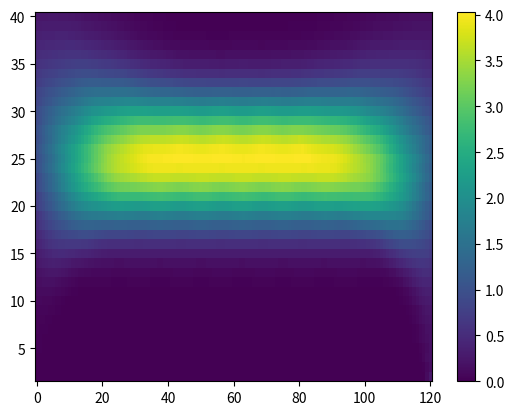

Here is the Python script that generated this plot:
import numpy as np
from scipy import interpolate
from scipy.signal import savgol_filter, windows
from scipy.special import erf
import matplotlib.pyplot as plt


def reshape1(x):
    return x.reshape(x.size)


def reshape2(x):
    return x.reshape(x.size, 1)


def estimate_mean(signal, window, order):
    return savgol_filter(signal, window_length=window, polyorder=order)


def define_indexes(i, signal, window):
    left_half = window // 2
    right_half = window - left_half
    s_length = len(signal)
    if (i - left_half) >= 0:
        left_ind = i - left_half
    else:
        left_ind = 0
    if (i + right_half) <= s_length - 1:
        right_ind = i + right_half
    else:
        right_ind = s_length
    return left_ind, right_ind


def estimate_sigma(signal, window):
    sigma = []
    s_length = len(signal)
    for i in range(0, s_length):
        left_ind, right_ind = define_indexes(i, signal, window)
        sigma.append(np.std(signal[left_ind: right_ind]))
    return sigma


def interp_data(x_input, y_input, x_res, k=3):
    time_input = np.array([x.timestamp() for x in x_input])
    time_res = np.array([x.timestamp() for x in x_res])
    tck = interpolate.splrep(time_input, y_input, k=k)
    return interpolate.splev(time_res, tck)


def use_sigma_criteria(signal, window=12, k_coef=2.5):
    flag = True
    loop_lim = 100
    cycle_count = 0
    s3 = None
    while flag:
        s2 = savgol_filter(signal, window_length=window, polyorder=2)
        delta_s = signal - s2
        s_length = len(delta_s)
        s3 = np.copy(signal)
        s3[0] = s2[0]
        s3[s_length - 1] = s2[s_length - 1]
        sigma = estimate_sigma(signal=delta_s, window=window)
        out_count = 0
        cycle_count += 1
        for i in range(1, s_length - 1):
            if abs(delta_s[i]) > k_coef * sigma[i]:
                out_count += 1
                if abs(delta_s[i + 1]) > k_coef * sigma[i + 1]:
                    s3[i] = s3[i - 1]
                else:
                    s3[i] = (s3[i - 1] + s3[i + 1]) / 2
        if (out_count == 0) or (cycle_count == loop_lim):
            flag = False
        else:
            signal = np.copy(s3)
    return s3


def bandpass_filter(signal, min_period, max_period, trend_removal=False, norm=False):
    def u(x, a, L):
        b = erf(np.pi * a)
        return (2. / (b * L)) * np.exp(-x * x / (a * a * L * L)) * np.sinc(2. * x / L)

    if trend_removal:
        trend_period = int(1.5 * max_period)
        trend = estimate_mean(signal, window=trend_period, order=2)
        signal = signal - trend
        if norm:
            signal = signal / (trend + 1E-7)
    a = 40
    s_length = len(signal)
    x = np.arange(-s_length + 1, s_length)
    y = u(x, a, min_period) - u(x, a, max_period)
    s2 = []
    for j in range(0, s_length):
        val = np.sum([signal[j - k] * y[s_length + k - 1] for k in range(j - s_length + 1, j + 1)])
        s2.append(val)
    return np.array(s2)


def get_distance_azimuth(lat1, long1, lat2, long2):
    R_E = 6372.795
    r_lat1 = np.radians(lat1)
    r_lat2 = np.radians(lat2)
    r_long1 = np.radians(long1)
    r_long2 = np.radians(long2)
    d_lon = (r_long2 - r_long1)

    x = np.cos(r_lat2) * np.sin(d_lon)
    y = np.cos(r_lat1) * np.sin(r_lat2) - np.sin(r_lat1) * np.cos(r_lat2) * np.cos(d_lon)
    z = np.sin(r_lat1) * np.sin(r_lat2) + np.cos(r_lat1) * np.cos(r_lat2) * np.cos(d_lon)
    dist = R_E * np.arccos(z)
    azm = np.degrees(np.arctan2(x, y))
    if azm < 0:
        azm += 360
    return dist, azm


def estimate_phase_velocity(set_1, set_2):
    dist_1, azm_1, tau1 = set_1
    dist_2, azm_2, tau2 = set_2
    k_1 = tau1 / dist_1
    if k_1 < 0:
        k_1 = - k_1
        azm_1 += 180
    k_2 = tau2 / dist_2
    if k_2 < 0:
        k_2 = - k_2
        azm_2 += 180
    k = np.sqrt(k_1 * k_1 + k_2 * k_2 - 2 * k_1 * k_2 *
                np.cos(np.pi + np.radians(azm_1) - np.radians(azm_2)))
    azm = np.degrees(np.arcsin((k_2 / (k + 1E-10)) * np.sin(np.pi + np.radians(azm_1) -
                                                  np.radians(azm_2)))) + azm_1
    if azm > 360:
        azm -= 360.0
    if azm < 0:
        azm += 360.0
    return 1 / (k + 1E-10), azm


def apf(signal, period, time=None, dt=1, nu=3):
    result = []
    s_length = len(signal)
    min_period, max_period, period_step = period
    if min_period < 2:
        min_period = 2
    if time is None:
        min_time, max_time, time_step = (0, s_length - 1, 1)
    else:
        min_time, max_time, time_step = time
    alpha1 = 0.54
    alpha2 = 0.46
    # cn = 1 / np.sqrt(alpha1 * alpha1 + alpha2 * alpha2 / 2)
    cn1 = 1 / alpha1
    for p in range(min_period, max_period + 1, period_step):
        win_length = nu * p + 1
        window = windows.hamming(win_length)
        x = np.array(range(win_length))
        base_func = np.exp(2j * np.pi * x / p)
        spectrum = []
        for t in range(min_time, max_time + 1, time_step):
            left_ind, right_ind = define_indexes(t, signal, win_length)
            y = signal[left_ind: right_ind]
            if len(y) < win_length:
                y_add = np.zeros(win_length - len(y))
                if left_ind == 0:
                    y = np.hstack([y_add, y])
                else:
                    y = np.hstack([y, y_add])
            current = cn1 * (2 / (win_length - 1)) * np.sum(y * window * base_func)
            spectrum.append(current)
        result.append(spectrum)
    return np.array(result).transpose()


def arg_loc_max(x):
    return np.where(np.append(np.nan, np.diff(np.sign(np.append(np.nan, np.diff(x))))) == -2)[0] - 1


def arg_loc_min(x):
    return np.where(np.append(np.nan, np.diff(np.sign(np.append(np.nan, np.diff(x))))) == 2)[0] - 1


if __name__ == '__main__':
    # print(get_distance_azimuth(0, 2, 1, 1))
    t = np.array(range(121))

    signal = 2 * np.sin(2 * np.pi * t / 25)
    period = (2, 40, 1)
    p = list(range(2, 41))
    res = apf(signal, period)
    t_range, p_range = np.mgrid[0:121, 2:41]
    plt.pcolormesh(t_range, p_range, np.abs(res) * np.abs(res), shading='auto')
    plt.colorbar()
    # plt.show()
    set_1 = (20.0, 45, -1.0)
    set_2 = (20.0, 0, 1.0)
    print(estimate_phase_velocity(set_1, set_2))
